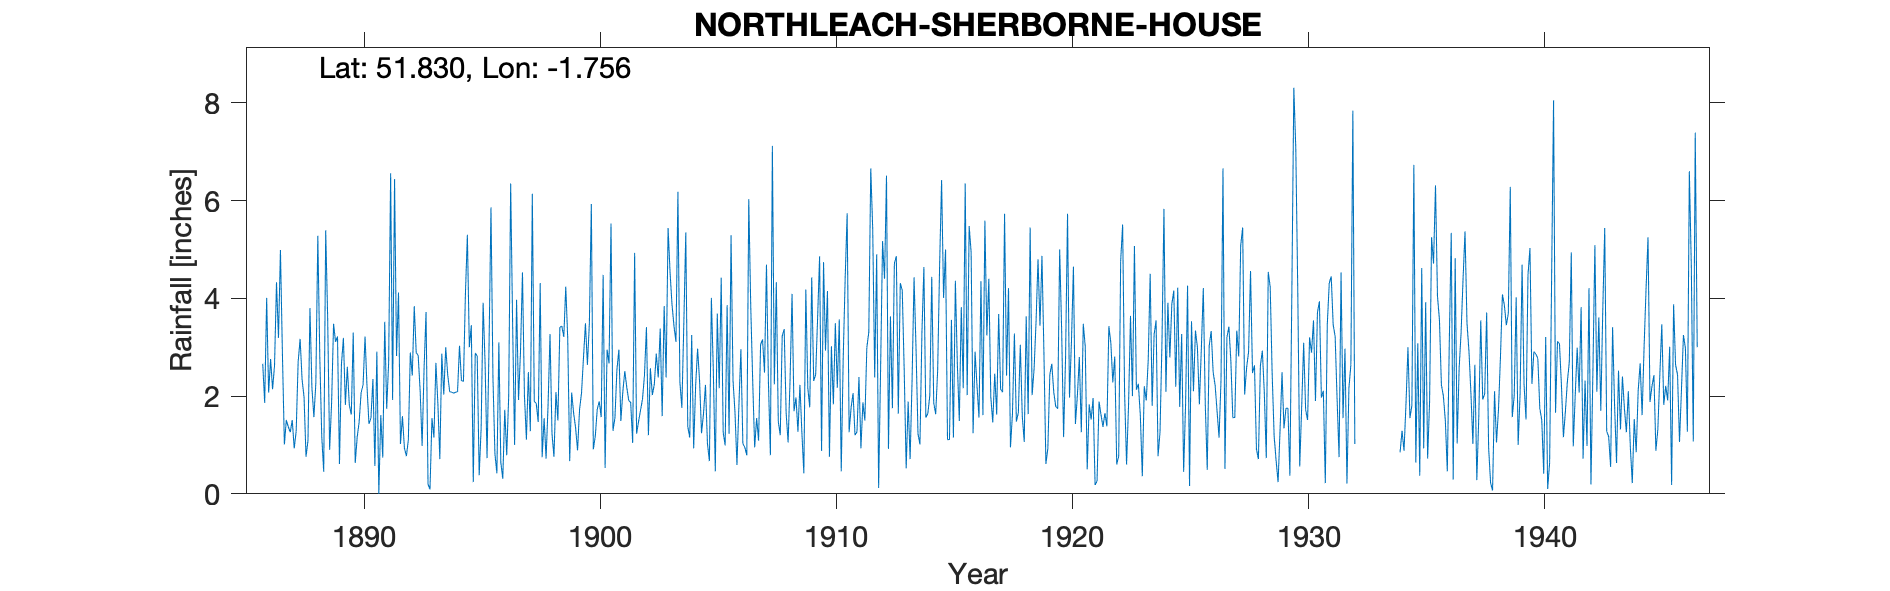

Source data for this figure (header and first rows):
NORTHLEACH-SHERBORNE-HOUSE, , , , , , , , , , , , , , , , , , , , , , , 
Grid ref, SP168146, Long, -1.756, Lat, 51.83, Elevation, 420, ft, , , , , , , , , , , , , , , 
Station no, 2207, , , , , , , , , , , , , , , , , , , , , , 
, 1880, 1881, 1882, 1883, 1884, 1885, 1886, 1887, 1888, 1889, 1890, 1891, 1892, 1893, 1894, 1895, 1896, 1897, 1898, 1899, 1900, 1901, 1902
January, , , , , , , , 2.88, 0.76, 0.9, 3.3, 2.91, 1.02, 2.57, 2.44, 3.45, 0.82, 1.92, 0.75, 4.24, 3.49, 1.29, 1.23
February, , , , , , , , 1.01, 1.09, 1.86, 0.63, 0, 1.59, 3.72, 2.09, 0.24, 0.42, 2.91, 1.55, 3.18, 5.93, 1.56, 1.48
March, , , , , , , 2.66, 1.51, 3.8, 3.48, 1.16, 1.61, 0.94, 0.2, 2.08, 2.88, 3.1, 4.53, 0.72, 0.67, 0.91, 2.54, 1.71
April, , , , , , , 1.86, 1.37, 2.17, 3.11, 1.47, 0.74, 0.77, 0.09, 2.06, 2.82, 0.64, 2.01, 1.81, 2.07, 1.18, 2.95, 1.94
May, , , , , , , 4.01, 1.26, 1.57, 3.22, 2.07, 3.52, 1.1, 1.55, 2.08, 0.38, 0.31, 1.11, 3.27, 1.65, 1.73, 1.49, 2.43
June, , , , , , , 2.07, 1.51, 2.27, 0.61, 2.23, 1.74, 2.89, 1.15, 2.09, 1.35, 1.72, 2.49, 1.23, 1.35, 1.89, 2.09, 3.41
July, , , , , , , 2.76, 0.93, 5.28, 2.65, 3.22, 2.7, 2.42, 2.68, 3.03, 3.91, 0.79, 1.28, 0.76, 0.89, 1.57, 2.51, 1.2
August, , , , , , , 2.14, 1.28, 2.8, 3.19, 2.19, 6.56, 3.84, 1.86, 2.32, 2.67, 2, 6.14, 2.08, 1.72, 4.48, 2.18, 2.57
September, , , , , , , 2.63, 2.7, 1.17, 1.82, 1.43, 1.92, 2.89, 0.71, 2.3, 0.73, 6.35, 1.89, 1.5, 2.06, 0.53, 1.91, 2.02
October, , , , , , , 4.33, 3.17, 0.45, 2.6, 1.55, 6.44, 2.83, 2.87, 4.08, 3, 3.46, 1.85, 3.41, 2.78, 2.95, 1.87, 2.24
November, , , , , , , 3.19, 2.34, 5.39, 1.82, 2.35, 2.82, 2.11, 2.03, 5.3, 5.86, 1, 1.47, 3.43, 3.49, 2.67, 1.04, 2.87
December, , , , , , , 4.99, 1.98, 3.6, 1.62, 0.57, 4.12, 0.98, 3, 3, 2.37, 3.97, 4.31, 3.21, 2.64, 5.53, 4.93, 2.38
Total, , , , , , , , 21.94, 30.35, 26.88, 22.17, 35.08, 23.38, 22.43, 32.87, 29.66, 24.58, 31.91, 23.72, 26.74, 32.86, 26.36, 25.48
